5-way image classification set "images" from GitHub (Maria-120904/Lane-Detection); label vocabulary: intersection, left curve, no visible path, right curve, straight.

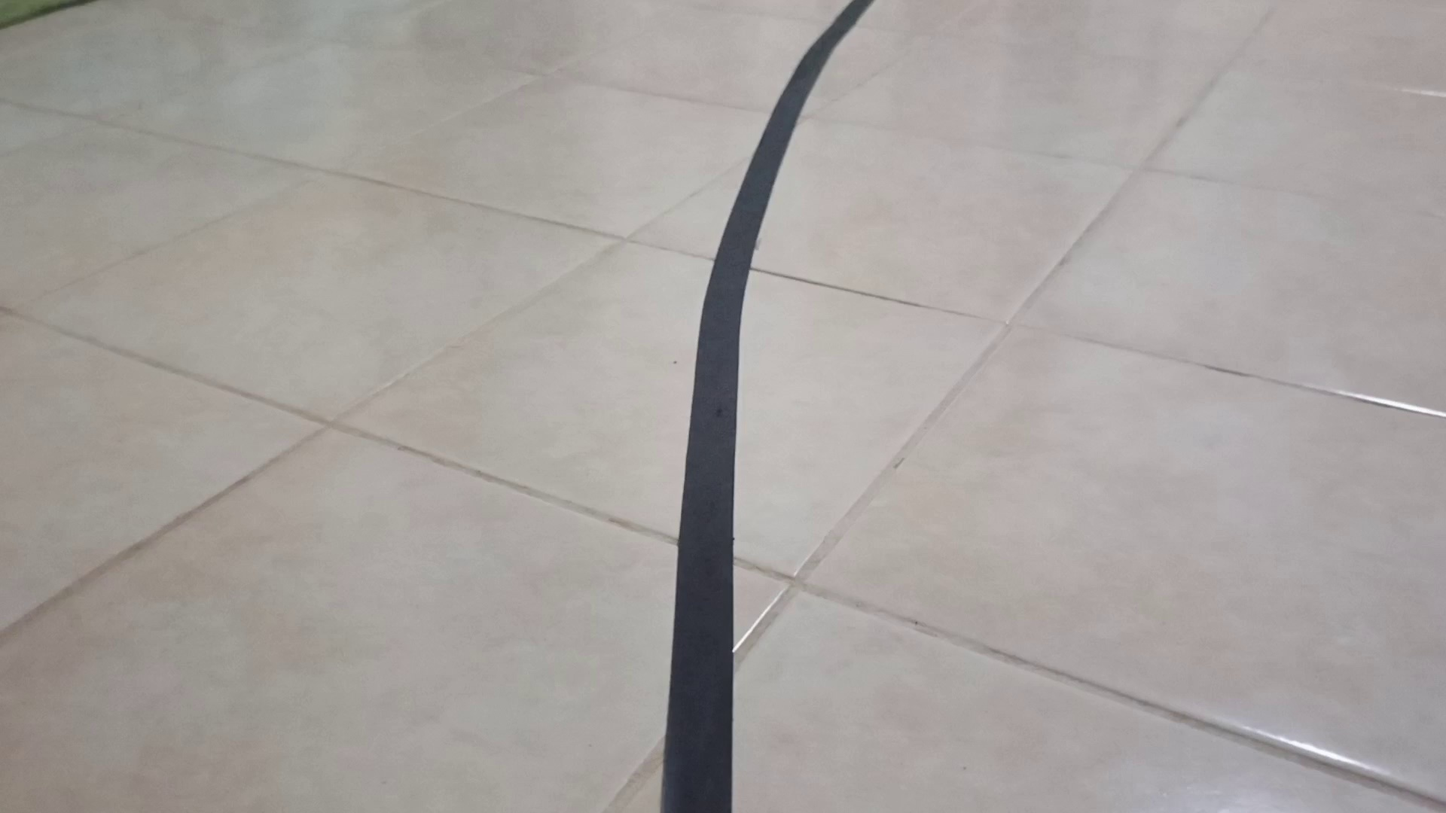
Label: right curve

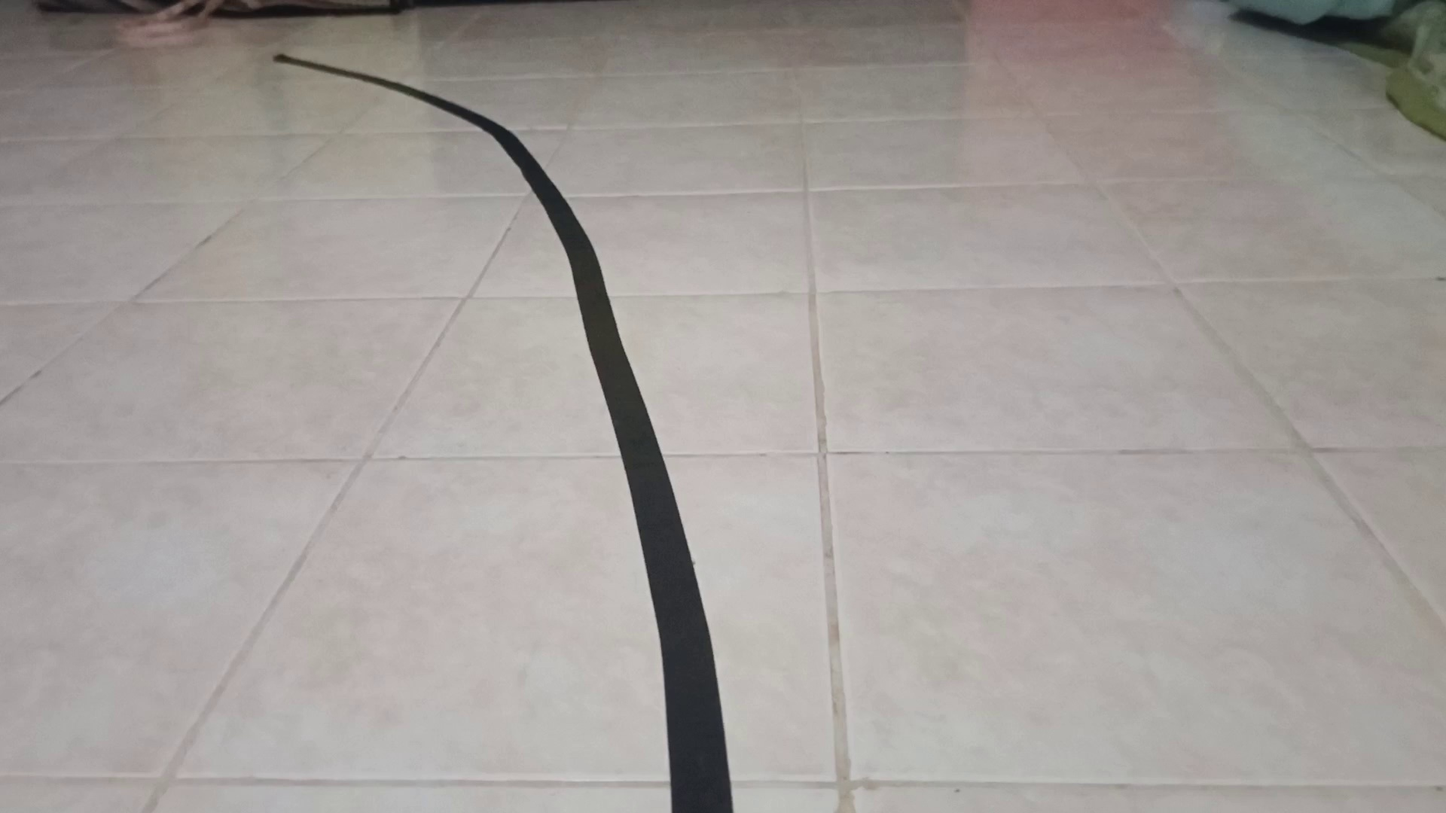
Label: left curve

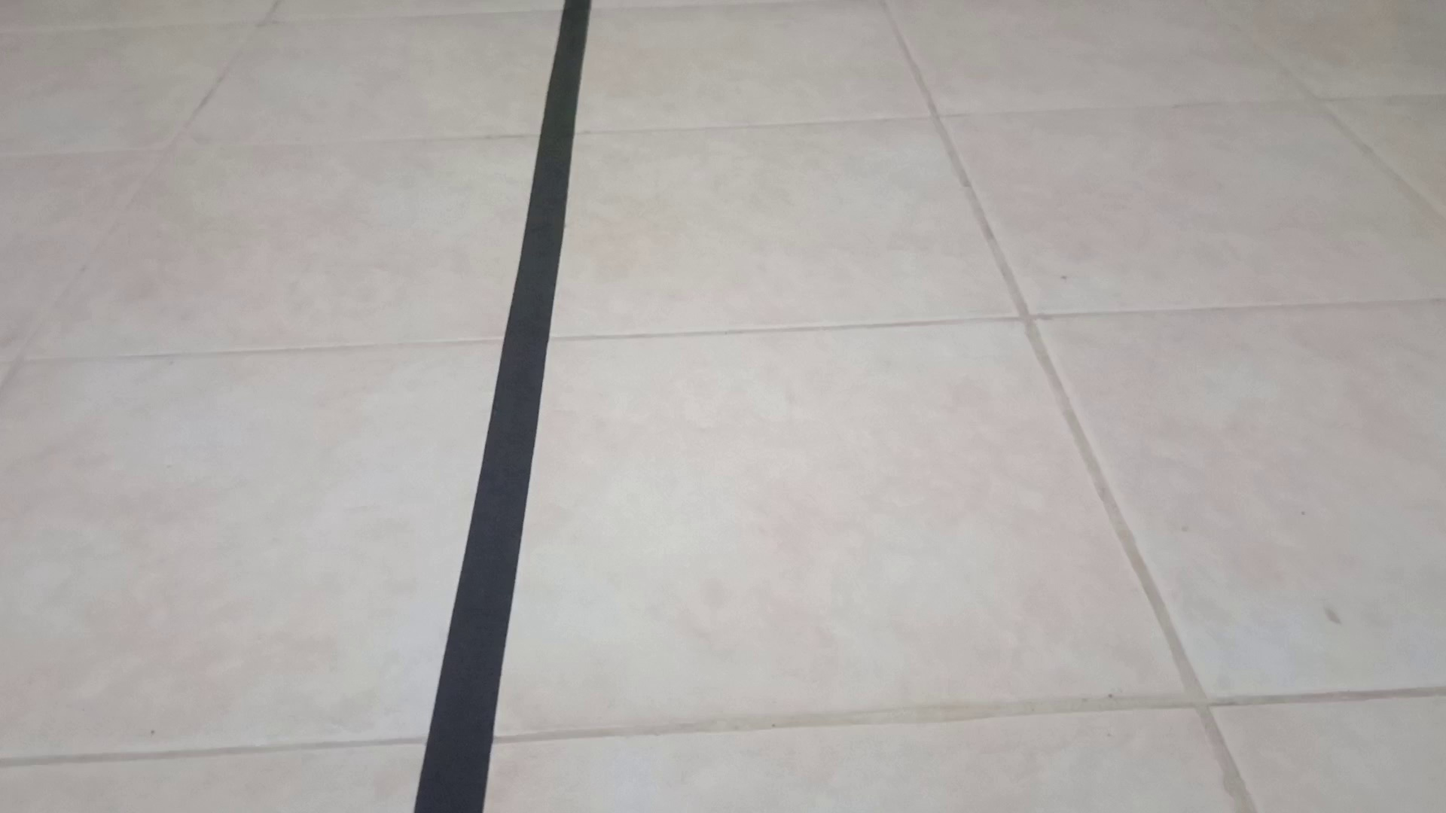
Label: straight

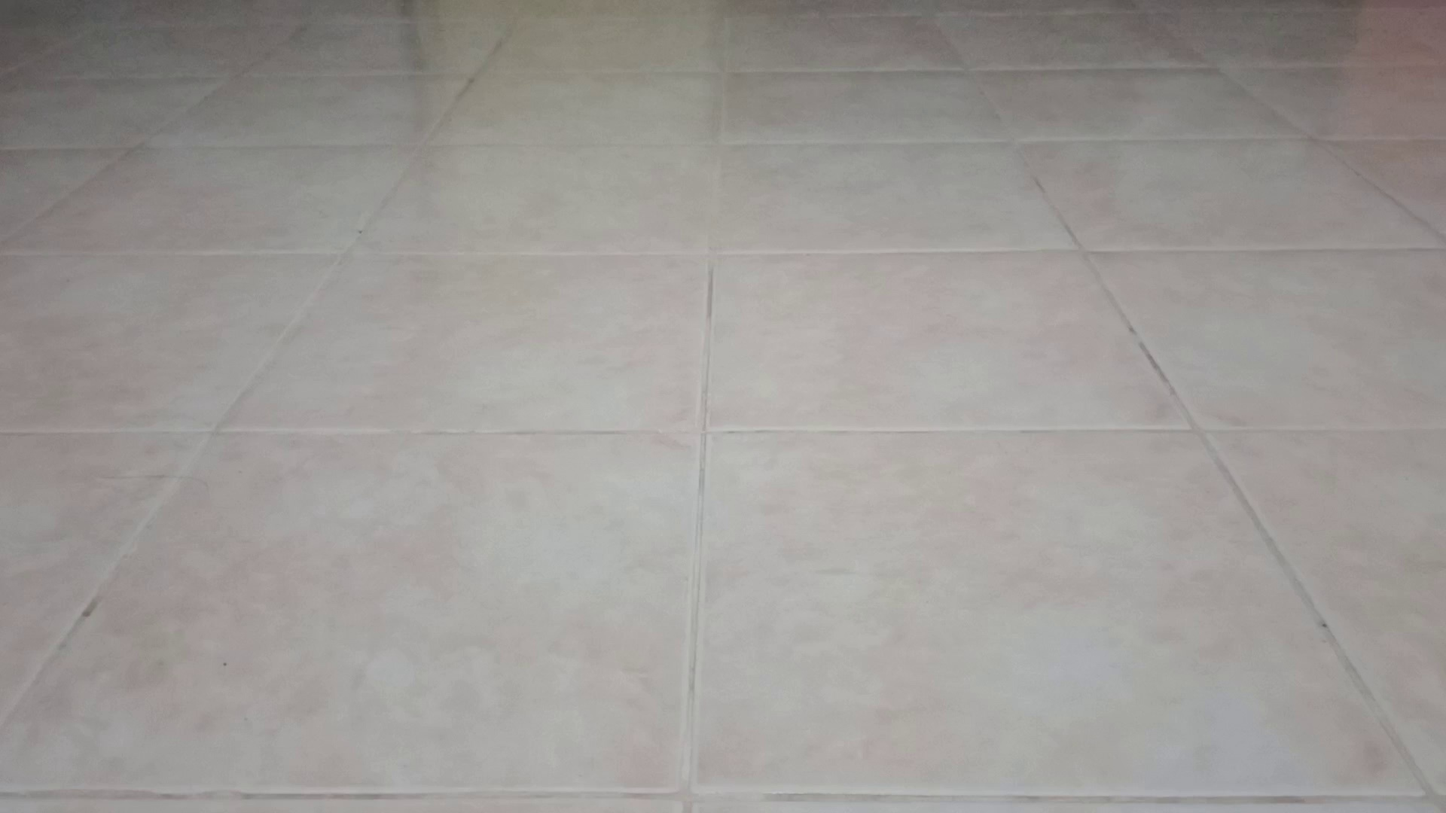
Label: no visible path

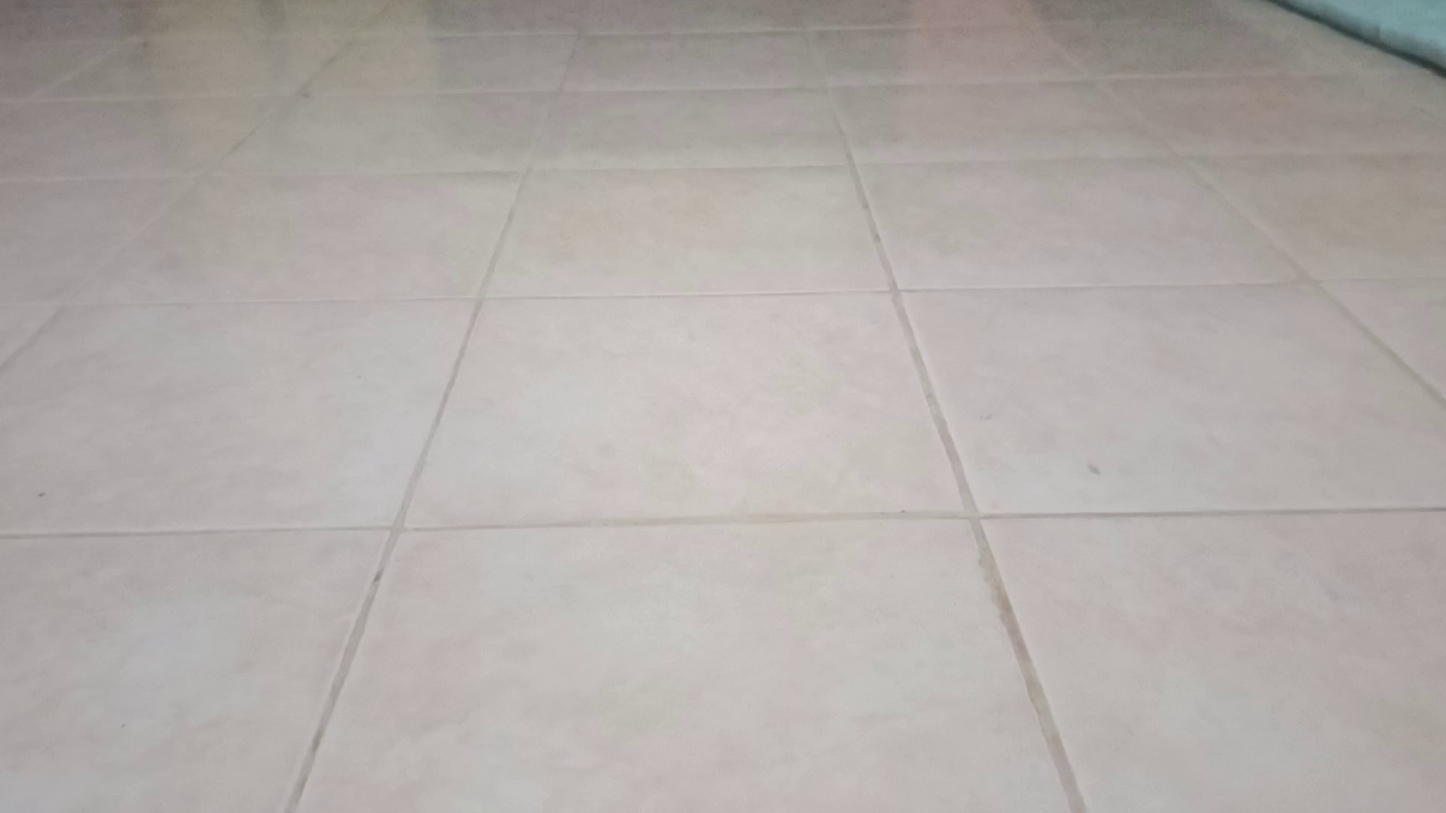
Label: no visible path

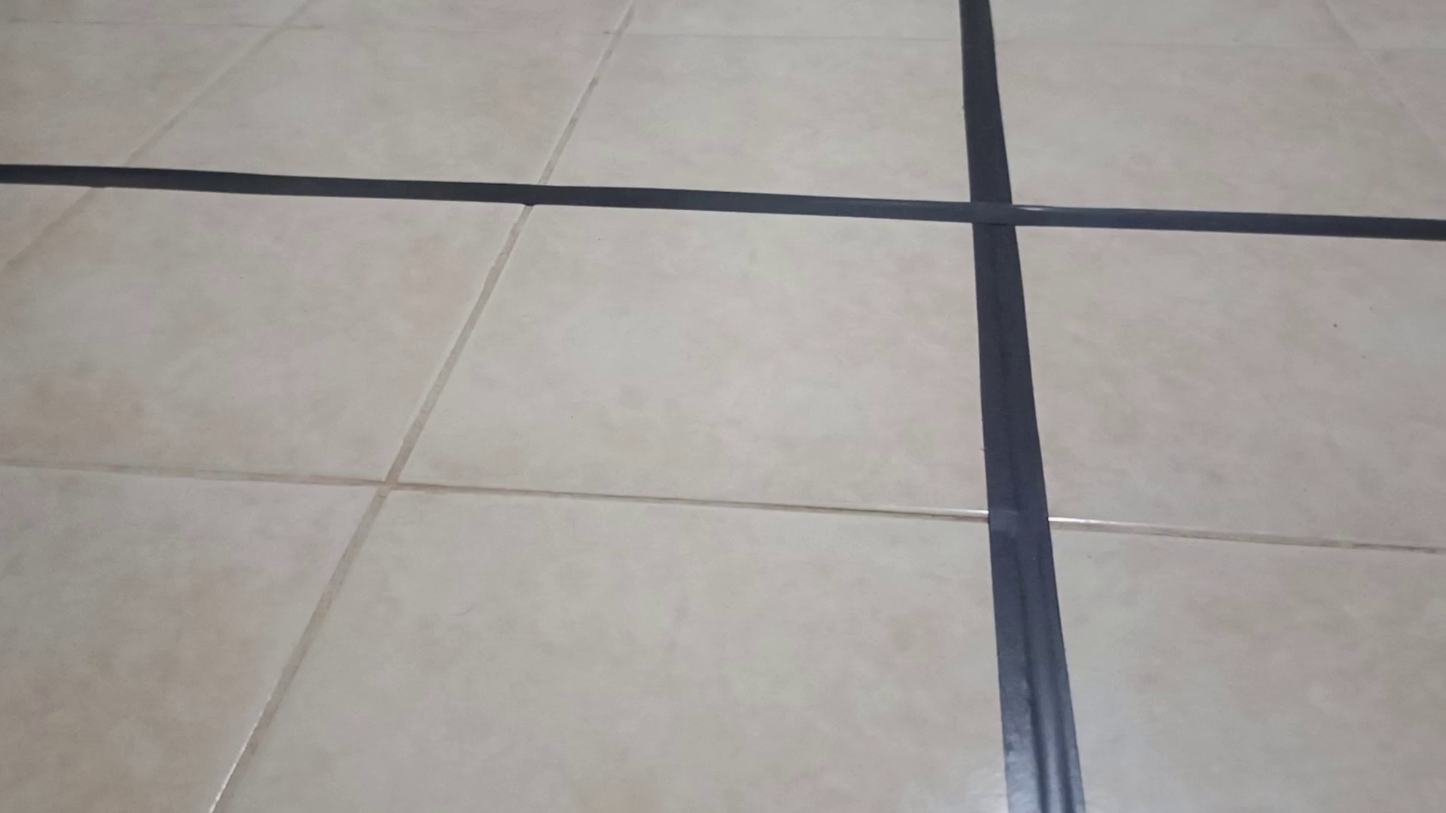
Label: intersection
